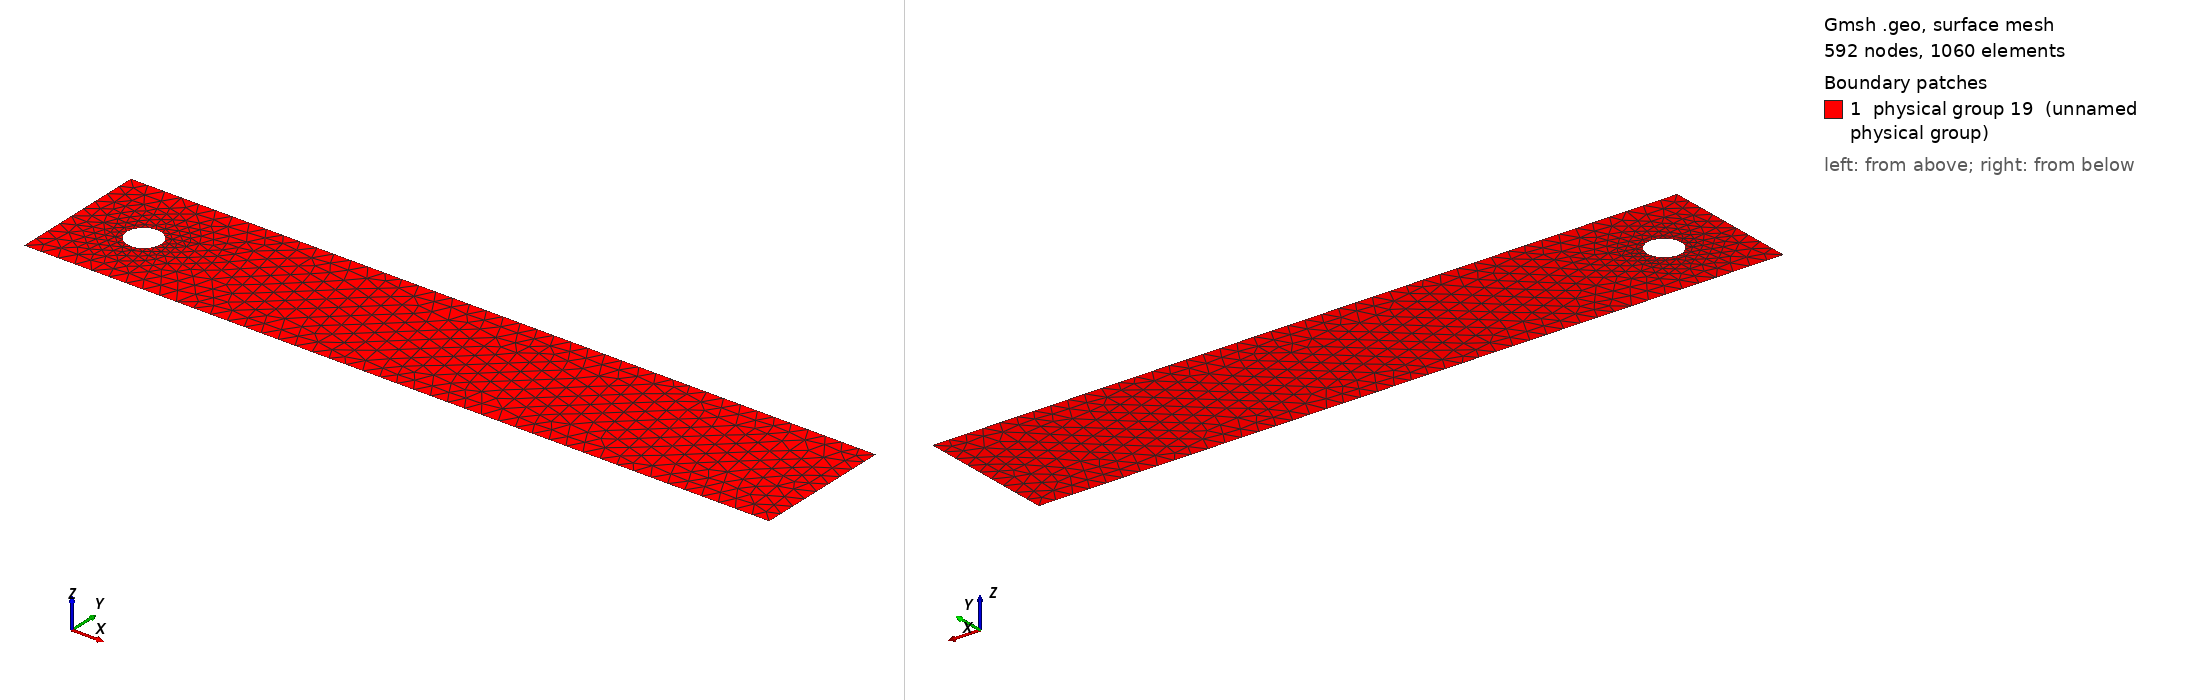

Gmsh geometry script, surface-meshed: 592 nodes, 1060 surface elements. Boundary patches (legend numbers): 1 physical group 19 (unnamed physical group). Left view from above one corner, right view from below the opposite corner. Legend entries are the model's physical surfaces. The drawing asked Gmsh for element sizes between 1% and 20% of the model's largest extent; the script's own settings can give other sizes.

=== tubecylinder.geo (drawn) ===
h = 0.05;
Mesh.RecombinationAlgorithm=0;
xi = 0;
xf = 2.2;
yi =0;
yf = 0.41;

xc = 0.2;
yc = 0.2;
R = 0.05;

Point(1) = {xi,yi,0.0,h};
Point(2) = {xf,yi,0.0,h};
Point(3) = {xf,yf,0.0,h};
Point(4) = {xi,yf,0.0,h};
Line(1) = {1,2};
Line(2) = {2,3};
Line(3) = {3,4};
Line(4) = {4,1};
Line Loop(17) = {1,2,3,4};

Point(5) = {xc,yc,0.0,h/6};
Point(6) = {xc-R,yc,0.0,h/6};
Point(7) = {xc,yc+R,0.0,h/6};
Point(8) = {xc+R,yc,0.0,h/6};
Point(9) = {xc,yc-R,0.0,h/6};
Circle(5) = {6,5,7};
Circle(6) = {7,5,8};
Circle(7) = {8,5,9};
Circle(8) = {9,5,6};
Line Loop(18) = {5,6,7,8};


Plane Surface(18) = {17,18};
Physical Line("inlet") = {4};
Physical Line("outlet") = {2};
Physical Line("wall") = {1,3};
Physical Line("cylinder") = {5,6,7,8};
Physical Surface(19) = {18};
